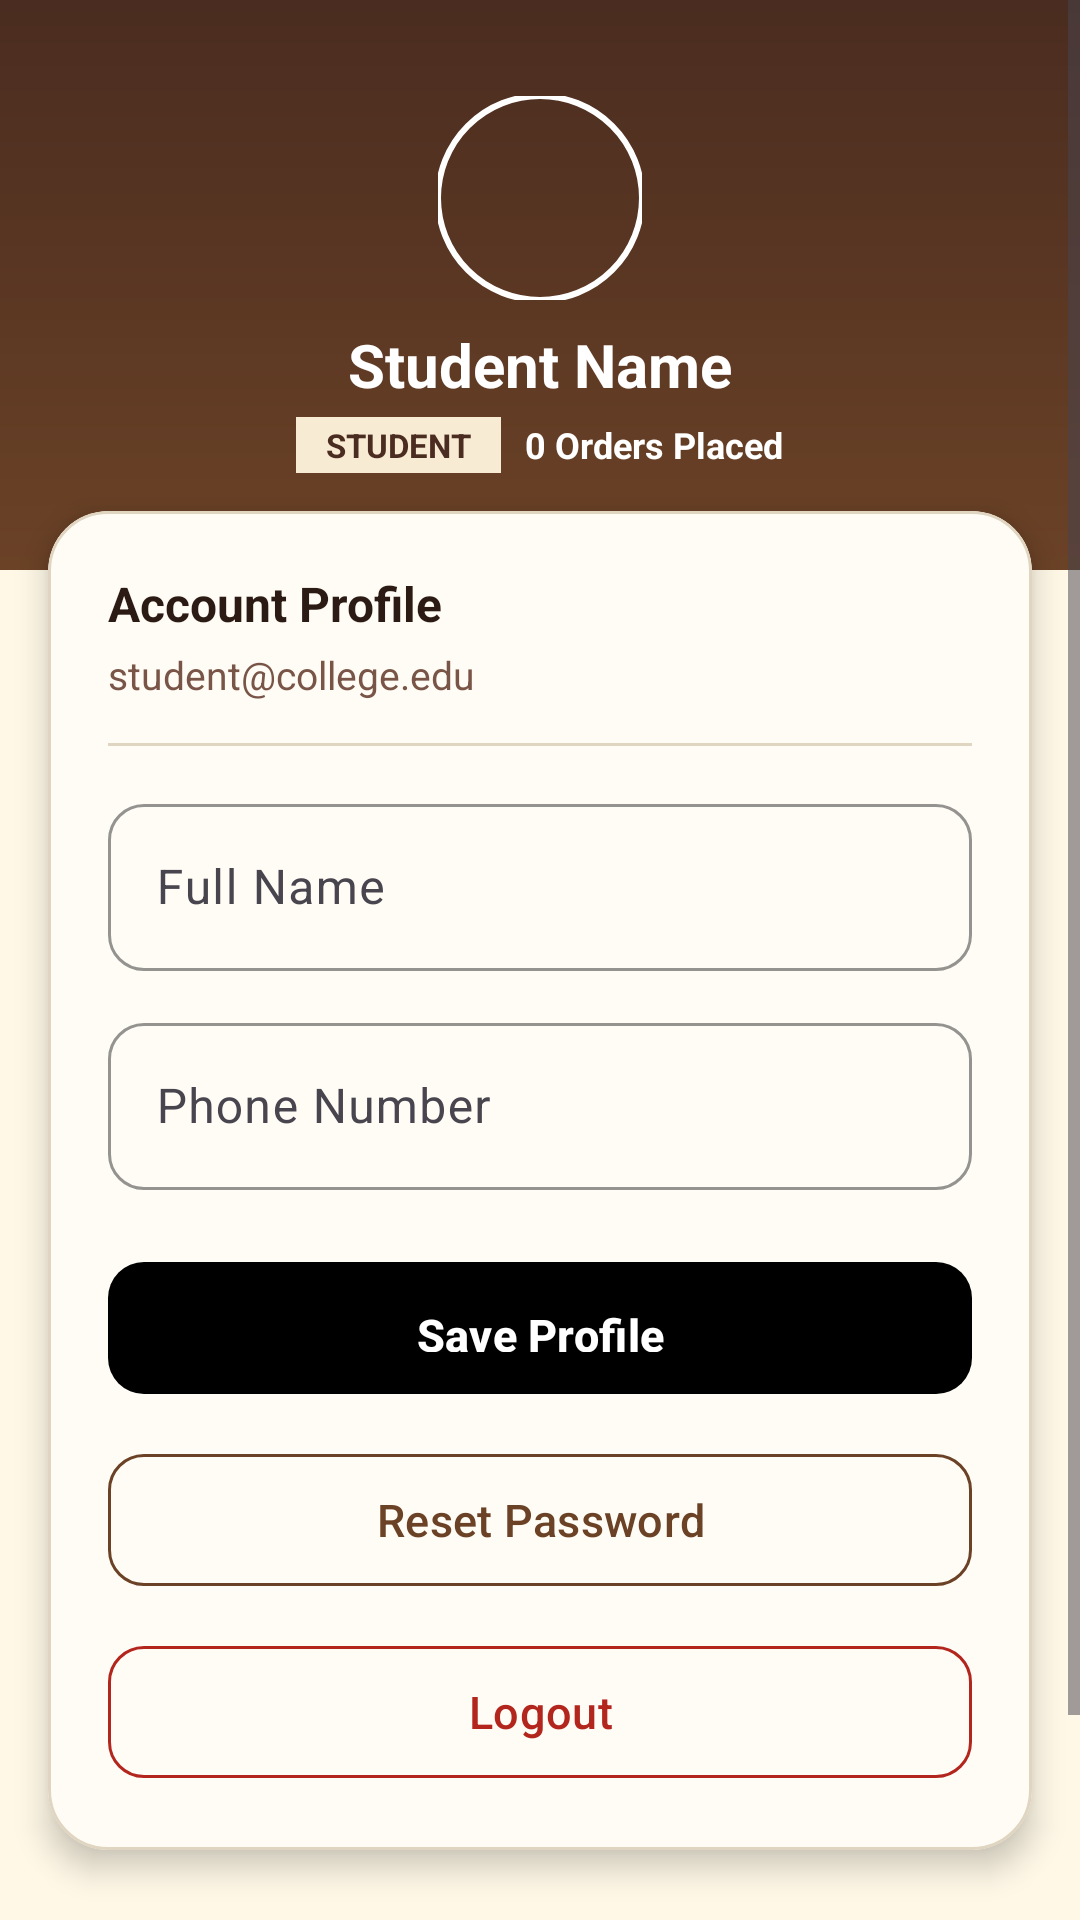

Produce the Android XML layout that renders to this screen, including the resource entries it uses.
<!-- AndroidManifest.xml: application theme Theme.CollegeCanteenFoodOrderingApp -->
<!-- res/layout/fragment_profile.xml -->
<?xml version="1.0" encoding="utf-8"?>
<ScrollView xmlns:android="http://schemas.android.com/apk/res/android"
    xmlns:app="http://schemas.android.com/apk/res-auto"
    android:layout_width="match_parent"
    android:layout_height="match_parent"
    android:fillViewport="true"
    android:background="@color/bg_cream">

    <LinearLayout
        android:layout_width="match_parent"
        android:layout_height="wrap_content"
        android:orientation="vertical">

        
        <LinearLayout
            android:layout_width="match_parent"
            android:layout_height="190dp"
            android:background="@drawable/bg_header_gradient"
            android:gravity="center"
            android:orientation="vertical"
            android:padding="20dp">

            <com.google.android.material.imageview.ShapeableImageView
                android:layout_width="68dp"
                android:layout_height="68dp"
                android:src="@drawable/ic_person"
                android:contentDescription="Profile Icon"
                app:shapeAppearanceOverlay="@style/ShapeAppearance.Material3.Corner.Full"
                app:strokeColor="@color/white"
                app:strokeWidth="2dp"
                app:tint="@color/white" />

            <TextView
                android:id="@+id/tvProfileName"
                android:layout_width="wrap_content"
                android:layout_height="wrap_content"
                android:layout_marginTop="8dp"
                android:text="Student Name"
                android:textColor="@color/white"
                android:textSize="20sp"
                android:textStyle="bold" />

            <LinearLayout
                android:layout_width="wrap_content"
                android:layout_height="wrap_content"
                android:layout_marginTop="4dp"
                android:gravity="center"
                android:orientation="horizontal">

                <TextView
                    android:id="@+id/tvRoleTag"
                    android:layout_width="wrap_content"
                    android:layout_height="wrap_content"
                    android:background="@color/bg_light_cream"
                    android:paddingHorizontal="10dp"
                    android:paddingVertical="2dp"
                    android:text="STUDENT"
                    android:textColor="@color/primary_dark"
                    android:textSize="11sp"
                    android:textStyle="bold" />

                <TextView
                    android:id="@+id/tvTotalOrdersCount"
                    android:layout_width="wrap_content"
                    android:layout_height="wrap_content"
                    android:layout_marginStart="8dp"
                    android:text="0 Orders Placed"
                    android:textColor="@color/white"
                    android:textSize="12sp"
                    android:textStyle="bold" />
            </LinearLayout>
        </LinearLayout>

        
        <com.google.android.material.card.MaterialCardView
            android:layout_width="match_parent"
            android:layout_height="wrap_content"
            android:layout_marginHorizontal="16dp"
            android:layout_marginTop="-20dp"
            android:layout_marginBottom="100dp"
            app:cardBackgroundColor="@color/surface_card"
            app:cardCornerRadius="20dp"
            app:cardElevation="6dp"
            app:strokeColor="@color/border_light"
            app:strokeWidth="1dp">

            <LinearLayout
                android:layout_width="match_parent"
                android:layout_height="wrap_content"
                android:orientation="vertical"
                android:padding="20dp">

                <TextView
                    android:layout_width="wrap_content"
                    android:layout_height="wrap_content"
                    android:text="Account Profile"
                    android:textColor="@color/text_primary"
                    android:textSize="16sp"
                    android:textStyle="bold" />

                <TextView
                    android:id="@+id/tvProfileEmail"
                    android:layout_width="wrap_content"
                    android:layout_height="wrap_content"
                    android:layout_marginTop="4dp"
                    android:text="student@college.edu"
                    android:textColor="@color/text_secondary"
                    android:textSize="13sp" />

                <View
                    android:layout_width="match_parent"
                    android:layout_height="1dp"
                    android:layout_marginVertical="14dp"
                    android:background="@color/divider" />

                <com.google.android.material.textfield.TextInputLayout
                    style="@style/Widget.Material3.TextInputLayout.OutlinedBox"
                    android:layout_width="match_parent"
                    android:layout_height="wrap_content"
                    android:hint="Full Name"
                    app:boxCornerRadiusBottomEnd="12dp"
                    app:boxCornerRadiusBottomStart="12dp"
                    app:boxCornerRadiusTopEnd="12dp"
                    app:boxCornerRadiusTopStart="12dp"
                    app:boxStrokeColor="@color/primary"
                    app:startIconDrawable="@drawable/ic_person"
                    app:startIconTint="@color/primary">

                    <com.google.android.material.textfield.TextInputEditText
                        android:id="@+id/etEditName"
                        android:layout_width="match_parent"
                        android:layout_height="wrap_content"
                        android:inputType="textPersonName"
                        android:textColor="@color/text_primary" />
                </com.google.android.material.textfield.TextInputLayout>

                <com.google.android.material.textfield.TextInputLayout
                    style="@style/Widget.Material3.TextInputLayout.OutlinedBox"
                    android:layout_width="match_parent"
                    android:layout_height="wrap_content"
                    android:layout_marginTop="12dp"
                    android:hint="Phone Number"
                    app:boxCornerRadiusBottomEnd="12dp"
                    app:boxCornerRadiusBottomStart="12dp"
                    app:boxCornerRadiusTopEnd="12dp"
                    app:boxCornerRadiusTopStart="12dp"
                    app:boxStrokeColor="@color/primary"
                    app:startIconDrawable="@drawable/ic_person"
                    app:startIconTint="@color/primary">

                    <com.google.android.material.textfield.TextInputEditText
                        android:id="@+id/etEditPhone"
                        android:layout_width="match_parent"
                        android:layout_height="wrap_content"
                        android:inputType="phone"
                        android:textColor="@color/text_primary" />
                </com.google.android.material.textfield.TextInputLayout>

                <com.google.android.material.button.MaterialButton
                    android:id="@+id/btnSaveProfile"
                    style="@style/Widget.Starbucks.Button.Gradient"
                    android:layout_width="match_parent"
                    android:layout_height="52dp"
                    android:layout_marginTop="20dp"
                    android:text="Save Profile"
                    android:textSize="15sp"
                    android:textStyle="bold"
                    app:cornerRadius="12dp" />

                <com.google.android.material.button.MaterialButton
                    android:id="@+id/btnChangePassword"
                    style="@style/Widget.Material3.Button.OutlinedButton"
                    android:layout_width="match_parent"
                    android:layout_height="52dp"
                    android:layout_marginTop="12dp"
                    android:text="Reset Password"
                    android:textColor="@color/primary"
                    android:textSize="15sp"
                    app:cornerRadius="12dp"
                    app:strokeColor="@color/primary" />

                <com.google.android.material.button.MaterialButton
                    android:id="@+id/btnLogout"
                    style="@style/Widget.Material3.Button.OutlinedButton"
                    android:layout_width="match_parent"
                    android:layout_height="52dp"
                    android:layout_marginTop="12dp"
                    android:text="Logout"
                    android:textColor="@color/red_error"
                    android:textSize="15sp"
                    app:cornerRadius="12dp"
                    app:icon="@drawable/ic_logout"
                    app:iconTint="@color/red_error"
                    app:strokeColor="@color/red_error" />

            </LinearLayout>
        </com.google.android.material.card.MaterialCardView>

    </LinearLayout>
</ScrollView>
<!-- resources referenced by this layout -->
<resources>
  <color name="bg_cream">#FFF8E7</color>
  <color name="bg_light_cream">#F7EBD3</color>
  <color name="border_light">#E0D5C1</color>
  <color name="divider">#E0D5C1</color>
  <color name="primary">#6B4226</color>
  <color name="primary_dark">#4A2C20</color>
  <color name="red_error">#B3261E</color>
  <color name="surface_card">#FFFCF5</color>
  <color name="text_primary">#2B1B14</color>
  <color name="text_secondary">#795548</color>
  <color name="white">#FFFFFF</color>
  <!-- drawable bg_header_gradient (drawable) -->
  <?xml version="1.0" encoding="utf-8"?>
  <shape xmlns:android="http://schemas.android.com/apk/res/android" android:shape="rectangle">
      <gradient android:angle="270" android:startColor="#4A2C20" android:endColor="#6B4226" android:type="linear"/>
  </shape>
  <style name="Widget.Starbucks.Button.Gradient" parent="Widget.Material3.Button">
          <item name="background">@drawable/bg_gradient_brown_caramel</item>
          <item name="backgroundTint">@null</item>
          <item name="android:textColor">@color/text_on_primary</item>
          <item name="cornerRadius">24dp</item>
          <item name="android:paddingVertical">14dp</item>
          <item name="android:textSize">15sp</item>
          <item name="android:textStyle">bold</item>
      </style>
  <style name="Theme.CollegeCanteenFoodOrderingApp" parent="Base.Theme.CollegeCanteenFoodOrderingApp" />
  <color name="text_on_primary">#FFFFFF</color>
  <style name="Base.Theme.CollegeCanteenFoodOrderingApp" parent="Theme.Material3.DayNight.NoActionBar">
          <item name="colorPrimary">@color/primary</item>
          <item name="colorPrimaryDark">@color/primary_dark</item>
          <item name="colorAccent">@color/accent</item>
          <item name="android:windowBackground">@drawable/bg_cafe_theme</item>
      </style>
  <color name="accent">#B97843</color>
</resources>
